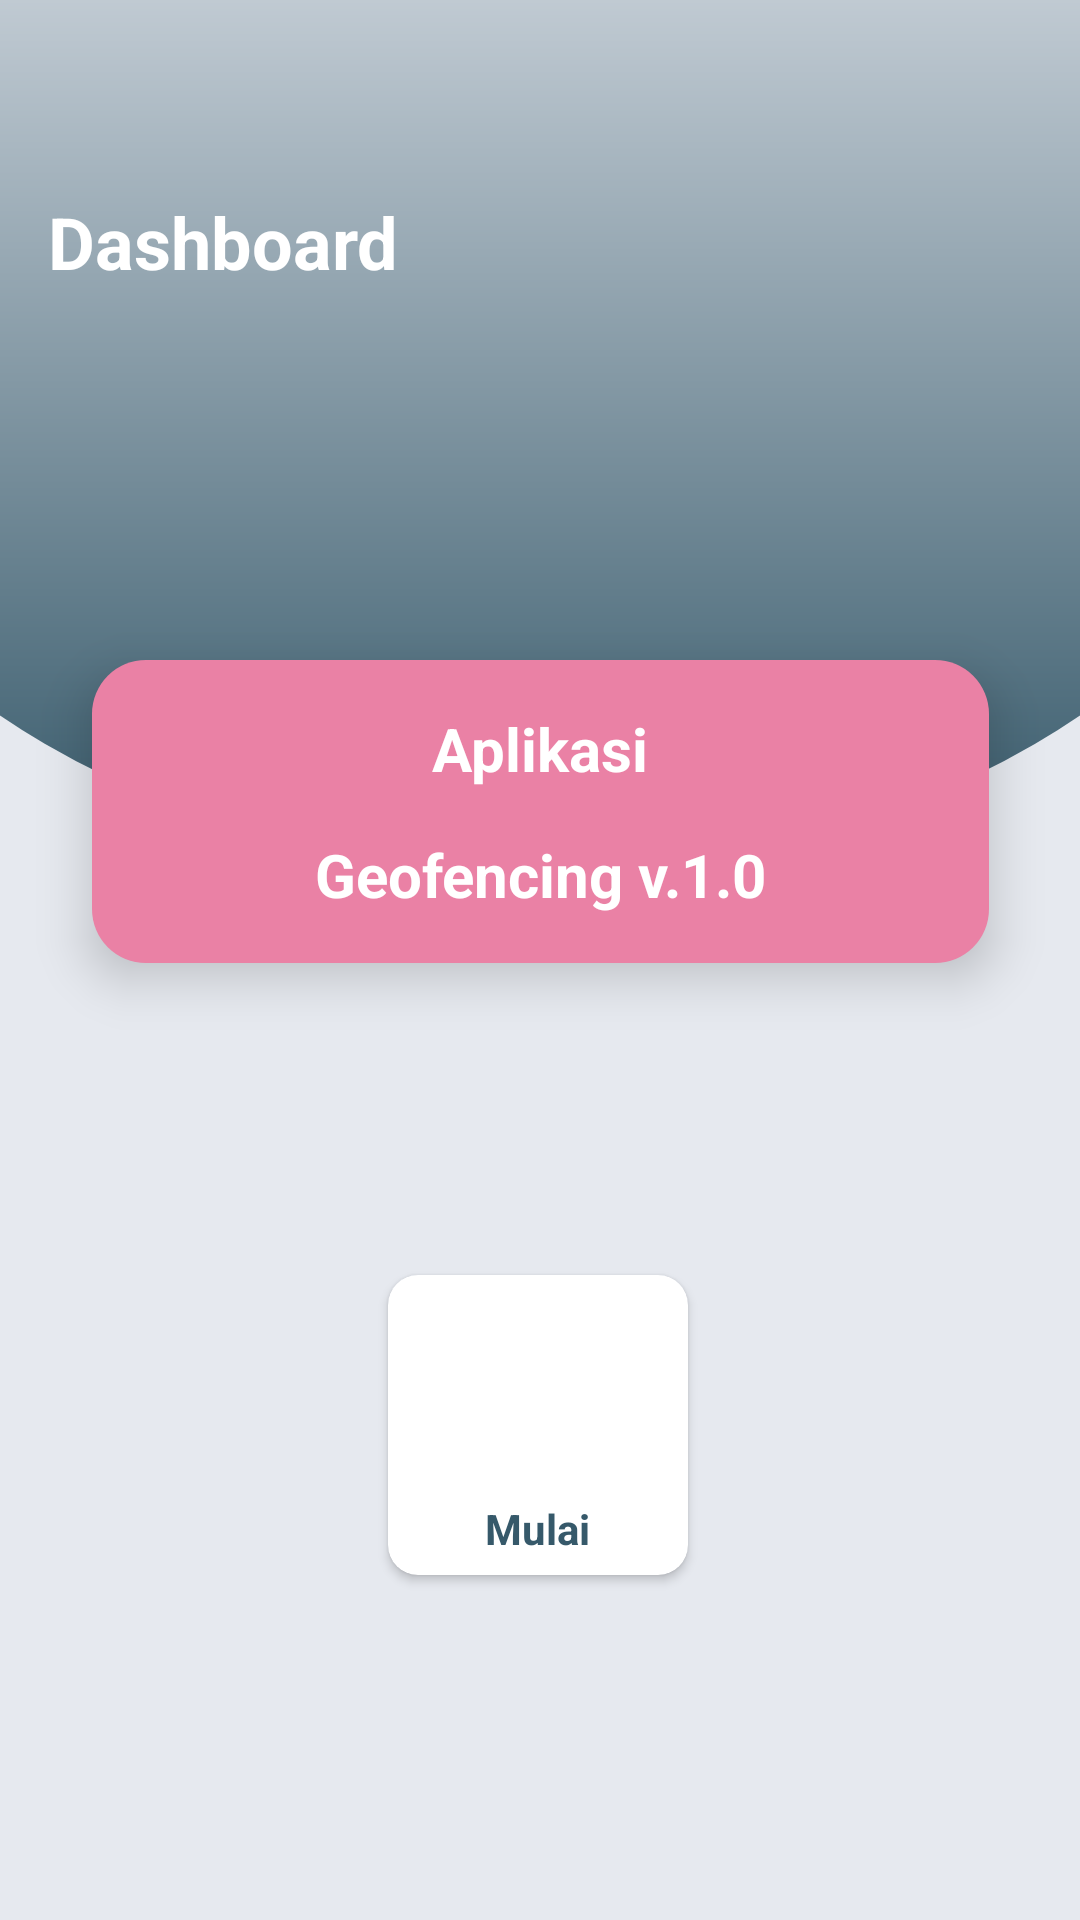

The Android layout XML behind this screen, and the referenced resources:
<!-- AndroidManifest.xml: application theme Theme.Geofencing -->
<!-- res/layout/fragment_home.xml -->
<?xml version="1.0" encoding="utf-8"?>
<androidx.constraintlayout.widget.ConstraintLayout xmlns:android="http://schemas.android.com/apk/res/android"
    xmlns:app="http://schemas.android.com/apk/res-auto"
    xmlns:tools="http://schemas.android.com/tools"
    android:layout_width="match_parent"
    android:layout_height="match_parent"
    android:background="@color/abu1"
    tools:context=".fragment.Home">

    <androidx.appcompat.widget.Toolbar
        android:id="@+id/toolbar"
        android:layout_width="match_parent"
        android:layout_height="290dp"
        android:background="@drawable/toolbar_header"
        app:layout_constraintEnd_toEndOf="parent"
        app:layout_constraintStart_toStartOf="parent"
        app:layout_constraintTop_toTopOf="parent" />

    <ImageView
        android:id="@+id/imageView2"
        android:layout_width="100dp"
        android:layout_height="100dp"
        android:layout_marginTop="36dp"
        android:layout_marginEnd="32dp"
        android:src="@drawable/man"
        app:layout_constraintEnd_toEndOf="parent"
        app:layout_constraintTop_toTopOf="parent" />

    <TextView
        android:id="@+id/textView"
        android:layout_width="wrap_content"
        android:layout_height="wrap_content"
        android:layout_marginStart="16dp"
        android:layout_marginTop="64dp"
        android:layout_marginBottom="123dp"
        android:text="Dashboard"
        android:textColor="@color/white"
        android:textSize="24sp"
        android:textStyle="bold"
        app:layout_constraintBottom_toTopOf="@+id/constraintLayout"
        app:layout_constraintStart_toStartOf="parent"
        app:layout_constraintTop_toTopOf="parent"
        tools:ignore="TextContrastCheck" />

    <androidx.constraintlayout.widget.ConstraintLayout
        android:id="@+id/constraintLayout"
        android:layout_width="299dp"
        android:layout_height="101dp"
        android:layout_marginTop="220dp"
        android:background="@drawable/blue_background"
        android:elevation="10dp"
        app:layout_constraintEnd_toEndOf="parent"
        app:layout_constraintStart_toStartOf="parent"
        app:layout_constraintTop_toTopOf="@+id/toolbar">

        <TextView
            android:id="@+id/txtAplikasi"
            android:layout_width="wrap_content"
            android:layout_height="wrap_content"
            android:layout_marginTop="16dp"
            android:text="Aplikasi"
            android:textColor="@color/white"
            android:textSize="20sp"
            android:textStyle="bold"
            app:layout_constraintEnd_toEndOf="parent"
            app:layout_constraintStart_toStartOf="parent"
            app:layout_constraintTop_toTopOf="parent" />

        <TextView
            android:id="@+id/txtGeo"
            android:layout_width="wrap_content"
            android:layout_height="wrap_content"
            android:layout_marginTop="15dp"
            android:layout_marginBottom="16dp"
            android:text="Geofencing v.1.0"
            android:textColor="@color/white"
            android:textSize="20sp"
            android:textStyle="bold"
            app:layout_constraintBottom_toBottomOf="parent"
            app:layout_constraintEnd_toEndOf="parent"
            app:layout_constraintStart_toStartOf="parent"
            app:layout_constraintTop_toBottomOf="@+id/txtAplikasi" />
    </androidx.constraintlayout.widget.ConstraintLayout>

    <androidx.cardview.widget.CardView
        android:id="@+id/cd_map"
        android:layout_width="100dp"
        android:layout_height="100dp"
        android:layout_marginTop="104dp"
        app:cardCornerRadius="10dp"
        app:layout_constraintBottom_toBottomOf="parent"
        app:layout_constraintEnd_toEndOf="parent"
        app:layout_constraintHorizontal_bias="0.498"
        app:layout_constraintStart_toStartOf="parent"
        app:layout_constraintTop_toBottomOf="@+id/constraintLayout"
        app:layout_constraintVertical_bias="0.0">
        <LinearLayout
            android:orientation="vertical"
            android:layout_width="match_parent"
            android:layout_height="match_parent">
            <ImageView
                android:layout_width="75dp"
                android:layout_height="75dp"
                android:layout_gravity="center"
                android:src="@drawable/map"/>
            <TextView
                android:layout_width="wrap_content"
                android:layout_height="wrap_content"
                android:text="Mulai"
                android:textColor="@color/biru3"
                android:textStyle="bold"
                android:layout_gravity="center"/>
        </LinearLayout>

    </androidx.cardview.widget.CardView>
</androidx.constraintlayout.widget.ConstraintLayout>
<!-- resources referenced by this layout -->
<resources>
  <color name="abu1">#E6E9EF</color>
  <color name="biru3">#36596A</color>
  <color name="white">#FFFFFFFF</color>
  <!-- drawable blue_background (drawable) -->
  <?xml version="1.0" encoding="utf-8"?>
  <selector xmlns:android="http://schemas.android.com/apk/res/android">
  <item>
      <shape android:shape="rectangle">
          <solid android:color="@color/pink1"/>
          <corners android:radius="18sp"/>
      </shape>
  </item>
  </selector>
  <!-- drawable toolbar_header (drawable) -->
  <?xml version="1.0" encoding="utf-8"?>
  <layer-list xmlns:android="http://schemas.android.com/apk/res/android">
      <item
          android:bottom="0dp"
          android:left="-80dp"
          android:right="-80dp"
          android:top="-80dp">
          <shape
              android:shape="oval">
              <gradient
                  android:startColor="@color/biru3"
                  android:endColor="@color/abu1"
                  android:angle="90"/>
          </shape>
  
      </item>
  </layer-list>
  <style name="Theme.Geofencing" parent="Theme.MaterialComponents.DayNight.NoActionBar">
          
          <item name="colorPrimary">@color/biru3</item>
          <item name="colorPrimaryVariant">@color/purple_700</item>
          <item name="colorOnPrimary">@color/white</item>
          
          <item name="colorSecondary">@color/teal_200</item>
          <item name="colorSecondaryVariant">@color/teal_700</item>
          <item name="colorOnSecondary">@color/black</item>
          
          <item name="android:statusBarColor" tools:targetApi="l">?attr/colorPrimaryVariant</item>
          
      </style>
  <color name="pink1">#EA81A5</color>
  <color name="purple_700">#FF3700B3</color>
  <color name="teal_200">#FF03DAC5</color>
  <color name="teal_700">#FF018786</color>
  <color name="black">#FF000000</color>
</resources>
